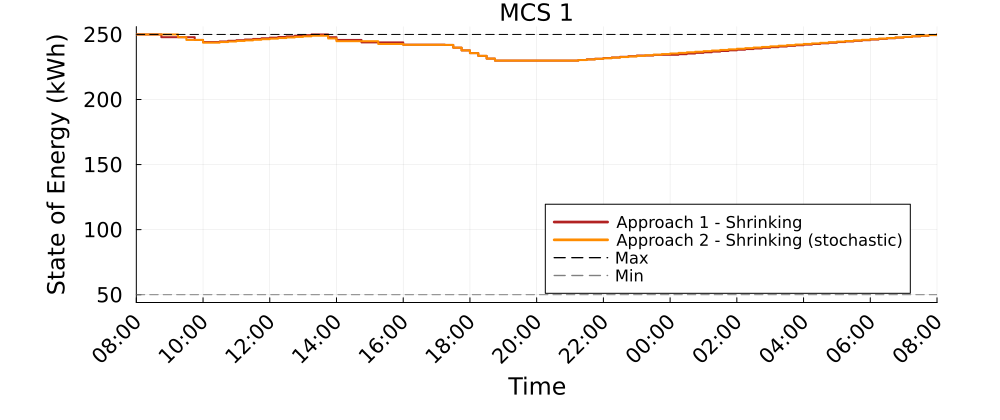

Values plotted in this chart, from the file beside it:
Time_Period, MCS_1_A1S_kWh, MCS_1_A2S_kWh
1, 250.0, 250.0
2, 250.0, 250.0
3, 250.0, 250.0
4, 247.9, 250.0
5, 247.9, 250.0
6, 247.9, 247.9
7, 247.9, 245.8
8, 245.8, 245.8
9, 244.1, 243.7
10, 244.1, 243.7
11, 244.6, 244.1
12, 245.1, 244.6
13, 245.6, 245
14, 246.1, 245.4
15, 246.6, 245.9
16, 247, 246.3
17, 247.5, 246.8
18, 248, 247.2
19, 248.5, 247.7
20, 249, 248.1
21, 249.5, 248.6
22, 250, 249
23, 250, 249
24, 247.9, 246.9
25, 245.8, 244.8
26, 245.8, 244.8
27, 245.8, 244.8
28, 243.9, 244.8
29, 243.9, 244.8
30, 243.9, 242.7
31, 243.9, 242.7
32, 243.9, 242.7
33, 242.1, 242
34, 242.1, 242
35, 242.1, 242
36, 242.1, 242
37, 242.1, 242
38, 241.9, 241.9
39, 239.8, 239.8
40, 237.7, 237.7
41, 235.6, 235.6
42, 233.5, 233.5
43, 231.4, 231.4
44, 229.9, 229.9
45, 229.9, 229.9
46, 229.9, 229.9
47, 229.9, 229.9
48, 229.9, 229.9
49, 229.9, 229.9
50, 229.9, 229.9
51, 229.9, 229.9
52, 229.9, 229.9
53, 229.9, 229.9
54, 230.4, 230.3
55, 230.9, 230.8
56, 231.3, 231.2
57, 231.8, 231.7
58, 232.3, 232.2
59, 232.8, 232.6
60, 233.3, 233.1
... 37 more rows
